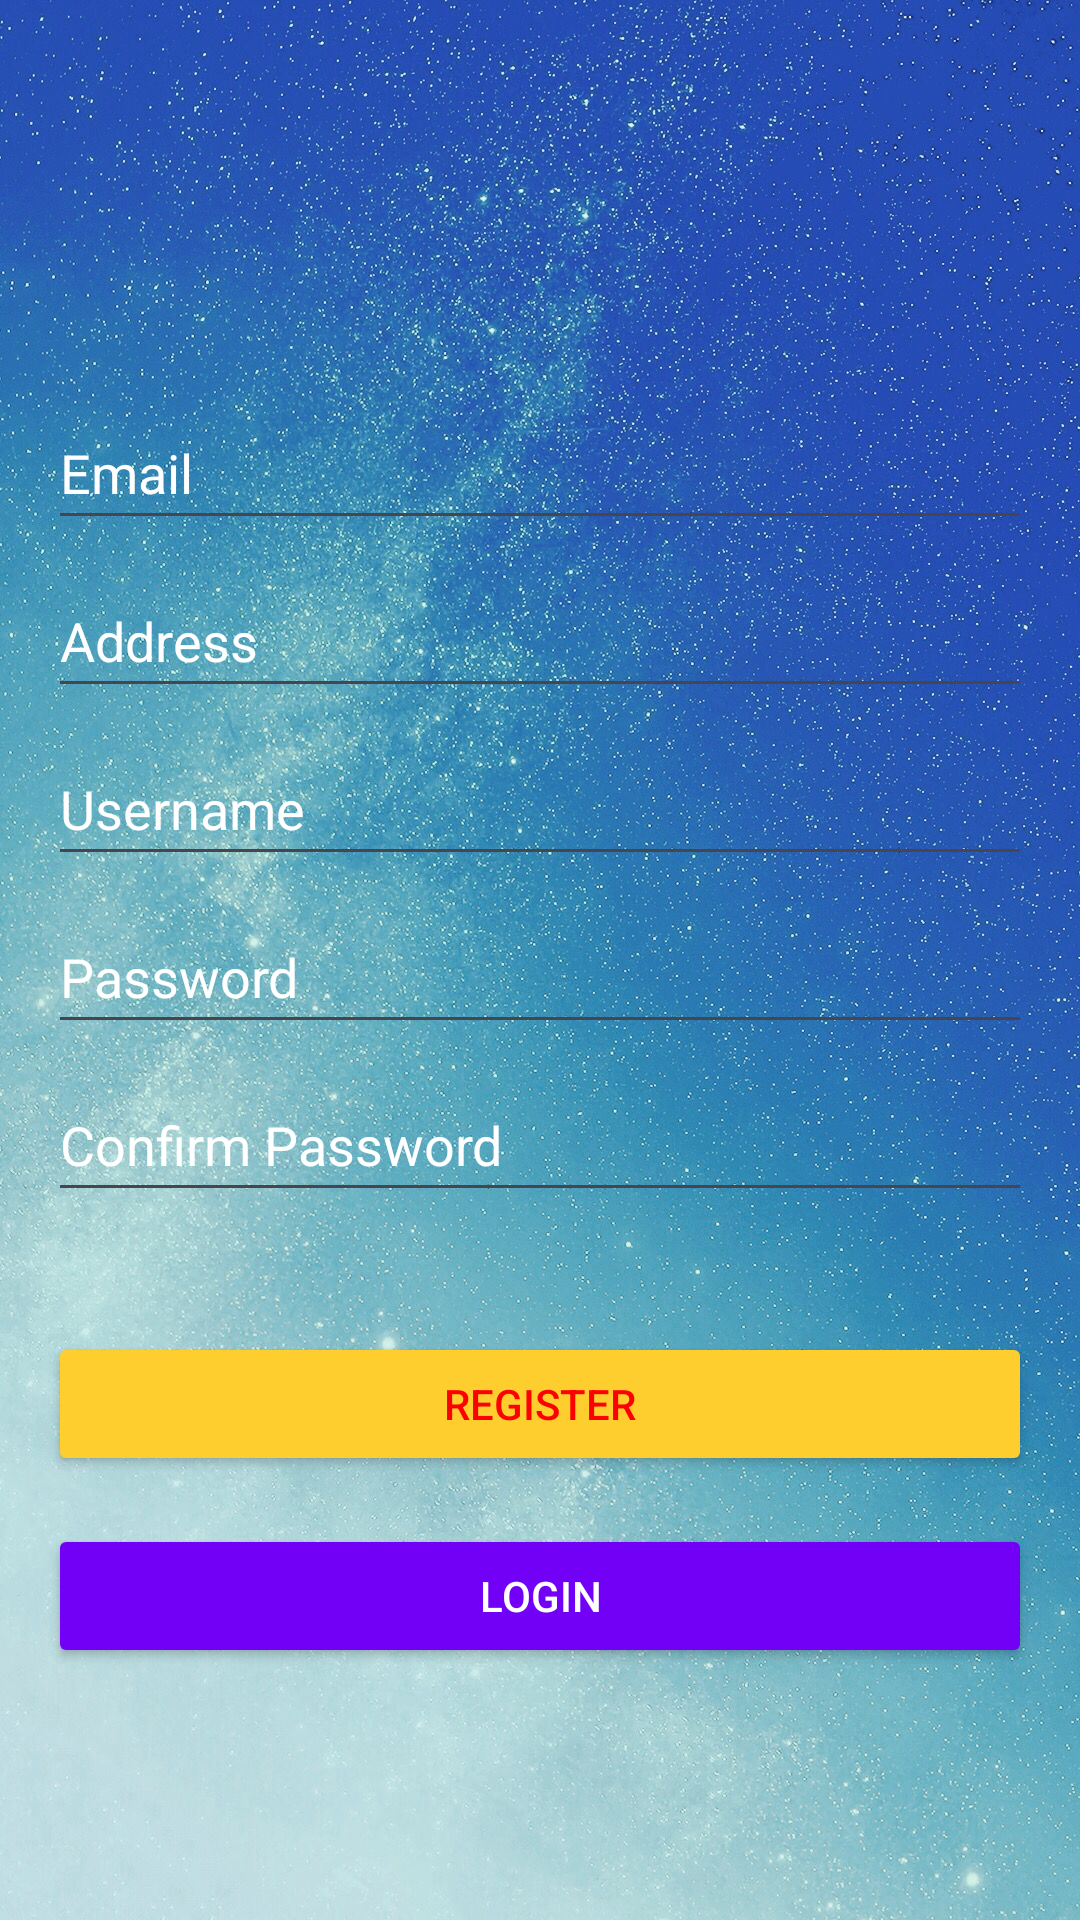

Reconstruct the res/layout file that produces this screen, plus the resources it refers to.
<!-- AndroidManifest.xml: application theme Theme.AppHKDN -->
<!-- res/layout/activity_register.xml -->
<RelativeLayout xmlns:android="http://schemas.android.com/apk/res/android"
    android:layout_width="match_parent"
    android:layout_height="match_parent"
    android:padding="16dp"
    android:background="@drawable/blue_bg">

    <ImageView
        android:layout_width="100dp"
        android:layout_height="100dp"
        android:src="@drawable/ic_launcher_foreground"
        android:layout_centerHorizontal="true"
        android:id="@+id/imageView"/>

    <EditText
        android:id="@+id/EmailEdt"
        android:layout_width="match_parent"
        android:layout_height="wrap_content"
        android:layout_below="@id/imageView"
        android:layout_marginTop="16dp"
        android:hint="Email"
        android:textColorHint="#FFFFFF"
        android:textColor="#000000"
        android:minHeight="48dp" />
    <EditText
        android:id="@+id/AdressEdt"
        android:layout_width="match_parent"
        android:layout_height="wrap_content"
        android:layout_below="@id/EmailEdt"
        android:layout_marginTop="8dp"
        android:hint="Address"
        android:textColorHint="#FFFFFF"
        android:textColor="#000000"
        android:minHeight="48dp" />
    <EditText
        android:id="@+id/usernameEditText"
        android:layout_width="match_parent"
        android:layout_height="wrap_content"
        android:layout_below="@id/AdressEdt"
        android:layout_marginTop="8dp"
        android:hint="Username"
        android:textColorHint="#FFFFFF"
        android:textColor="#000000"
        android:minHeight="48dp" />


    <EditText
        android:id="@+id/passwordEditText"
        android:layout_width="match_parent"
        android:layout_height="wrap_content"
        android:layout_below="@id/usernameEditText"
        android:layout_marginTop="8dp"
        android:hint="Password"
        android:textColorHint="#FFFFFF"
        android:textColor="#000000"
        android:inputType="textPassword"
        android:minHeight="48dp" />

    <EditText
        android:id="@+id/confirmPasswordEditText"
        android:layout_width="match_parent"
        android:layout_height="wrap_content"
        android:layout_below="@id/passwordEditText"
        android:layout_marginTop="8dp"
        android:hint="Confirm Password"
        android:textColorHint="#FFFFFF"
        android:textColor="#000000"
        android:inputType="textPassword"
        android:minHeight="48dp" />

    <Button
        android:id="@+id/registerButton"
        android:layout_width="match_parent"
        android:layout_height="wrap_content"
        android:layout_below="@id/confirmPasswordEditText"
        android:layout_marginTop="40dp"
        android:backgroundTint="@color/yellow_pri"
        android:textColor="#FF0000"
        android:text="Register" />

    <Button
        android:id="@+id/loginButton"
        android:layout_width="match_parent"
        android:layout_height="wrap_content"
        android:layout_below="@id/registerButton"
        android:layout_marginTop="16dp"
        android:backgroundTint="#7300F6"
        android:textColor="#FFFFFF"
        android:text="Login" />


</RelativeLayout>
<!-- resources referenced by this layout -->
<resources>
  <color name="yellow_pri">#fece2f</color>
  <!-- drawable blue_bg: jpg bitmap (drawable, 381650 bytes) -->
  <style name="Theme.AppHKDN" parent="Base.Theme.AppHKDN" />
  <style name="Base.Theme.AppHKDN" parent="Theme.Material3.DayNight.NoActionBar">
          
          
      </style>
</resources>
